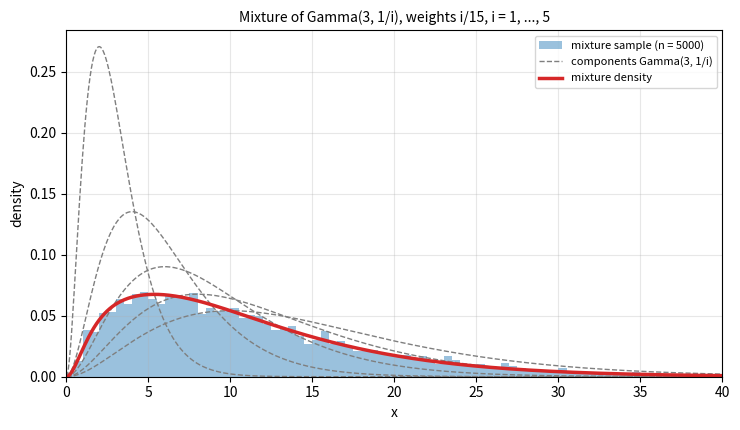

Recreate this plot in Python.
"""Sampling from a mixture of five gamma distributions Gamma(3, rate 1/i) with weights i/15:
first draw the component label, then draw from that component."""

import numpy as np
import matplotlib.pyplot as plt
from scipy import stats

rng = np.random.default_rng(0)
n = 5000
weights = np.arange(1, 6) / 15
k = rng.choice(np.arange(1, 6), size=n, p=weights)
x = rng.gamma(shape=3, scale=k)   # rate 1/k means scale k

grid = np.linspace(0, 40, 500)
fig, ax = plt.subplots(figsize=(7.5, 4.4))
ax.hist(x, bins=80, range=(0, 40), density=True, color="C0", alpha=0.45, label=f"mixture sample (n = {n})")
mix = np.zeros_like(grid)
for i, w in zip(range(1, 6), weights):
    comp = stats.gamma.pdf(grid, a=3, scale=i)
    mix += w * comp
    ax.plot(grid, comp, color="C7", lw=1, ls="--", label="components Gamma(3, 1/i)" if i == 1 else None)
ax.plot(grid, mix, color="C3", lw=2.5, label="mixture density")
ax.set_xlim(0, 40)
ax.set_xlabel("x")
ax.set_ylabel("density")
ax.set_title("Mixture of Gamma(3, 1/i), weights i/15, i = 1, ..., 5", fontsize=10)
ax.legend(fontsize=8)
ax.grid(alpha=0.3)
fig.tight_layout()
